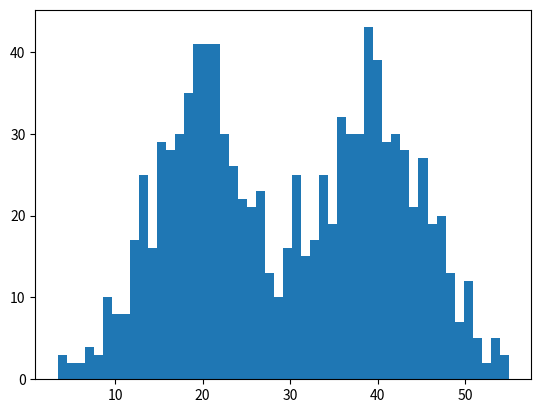

Python code for this plot:
#! /usr/bin/env python

# csmath_hw3_MOG
# [redacted]
# [email redacted]

import math
import copy
import numpy as np
import matplotlib.pyplot as plt

isdebug = False

# for k-th Gaussian distribution parameters, where k = 2
def ini_data(Sigma,Mu1,Mu2,k,N):
  global X
  global Mu
  global Expectations
  X = np.zeros((1,N))
  Mu = np.random.random(2)
  Expectations = np.zeros((N,k))
  for i in range(0,N):
    if np.random.random(1) > 0.5:
      X[0,i] = np.random.normal()*Sigma + Mu1
    else:
      X[0,i] = np.random.normal()*Sigma + Mu2
  if isdebug:
    print("***********")
    print("original data X:")
    print(X)

# algorithm_EM_step1: caculate E[zij]
def e_step(Sigma,k,N):
  global Expectations
  global Mu
  global X
  for i in range(0,N):
    Denom = 0
    for j in range(0,k):
      Denom += math.exp((-1/(2*(float(Sigma**2))))*(float(X[0,i]-Mu[j]))**2)
    for j in range(0,k):
      Numer = math.exp((-1/(2*(float(Sigma**2))))*(float(X[0,i]-Mu[j]))**2)
      Expectations[i,j] = Numer / Denom
  if isdebug:
    print("***********")
    print("invinsible_var E(Z):")
    print(Expectations)

# algorithm_EM_step2: maximum Mu of E[zij]
def m_step(k,N):
  global Expectations
  global X
  for j in range(0,k):
    Numer = 0
    Denom = 0
    for i in range(0,N):
      Numer += Expectations[i,j]*X[0,i]
      Denom +=Expectations[i,j]
    Mu[j] = Numer / Denom 
    
# iterate till satified the Epsilon
def run(Sigma,Mu1,Mu2,k,N,iter_num,Epsilon):
  ini_data(Sigma,Mu1,Mu2,k,N)
  print("init<u1,u2>:", Mu)
  for i in range(iter_num):
    Old_Mu = copy.deepcopy(Mu)
    e_step(Sigma,k,N)
    m_step(k,N)
    print(i,Mu)
    if sum(abs(Mu-Old_Mu)) < Epsilon:
      break
if __name__ == '__main__':
   run(6,40,20,2,1000,1000,0.0001)
   plt.hist(X[0,:],50)
   plt.show()